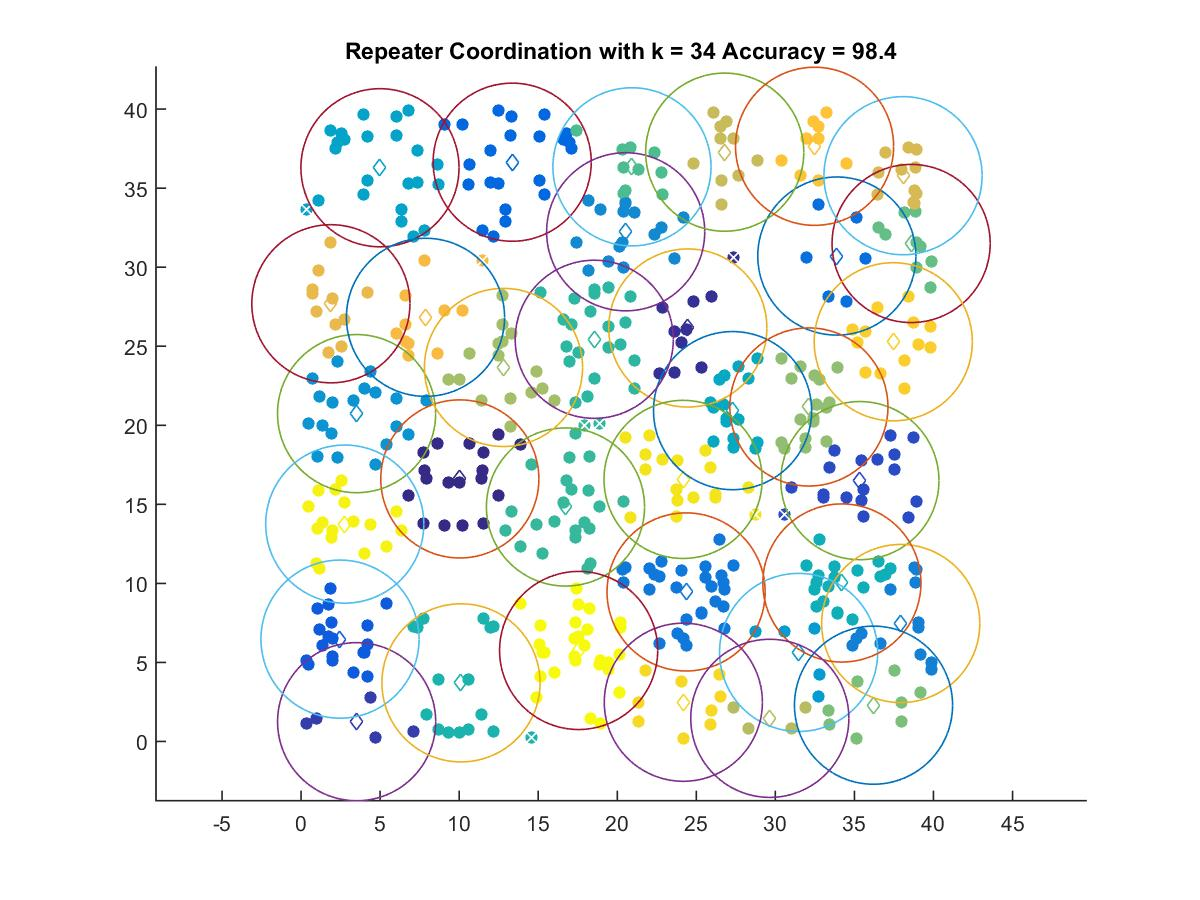

Values plotted in this chart, from the file beside it:
10.041, 16.608
24.46, 26.15
3.514, 1.252
35.35, 16.5
2.462, 6.474
13.36, 36.64
33.89, 30.7
24.35, 9.46
37.93, 7.462
20.53, 32.24
3.512, 20.74
31.47, 5.633
4.991, 36.29
27.29, 20.93
34.21, 10.03
10.12, 3.709
18.55, 25.44
16.72, 14.83
20.93, 36.35
38.59, 31.5
36.21, 2.297
32.12, 21.16
12.8, 23.66
29.65, 1.464
26.8, 37.28
38.07, 35.79
1.886, 27.69
7.871, 26.83
32.48, 37.65
37.46, 25.28
24.18, 2.483
24.16, 16.58
2.764, 13.75
17.56, 5.757
